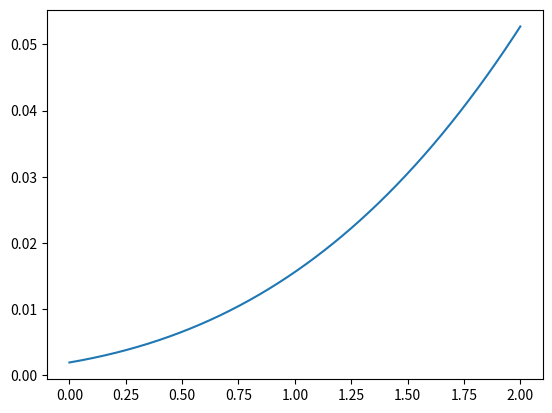

Here is the Python script that generated this plot:
# -*- coding: utf-8 -*-
"""
Created on Thu Aug 21 09:40:27 2014

[redacted]

Class to create FLRW universe object

"""
import numpy as np
from numpy import linspace, sqrt, sin, sinh, pi, ones, zeros
from scipy.interpolate import UnivariateSpline as uvs
import matplotlib.pyplot as plt

class FLRW(object):
    def __init__(self,Om0,OL0,H0,zmax,NJ):
        self.Om0 = Om0
        self.Ok0 = 1- Om0 - OL0
        self.OL0 = OL0
        self.Lambda = 3*OL0*H0**2
        self.H0 = H0
        self.NJ = NJ
        self.z = linspace(0,zmax,self.NJ)
        self.delz = self.z[1]-self.z[0]
        self.Hz = self.getHz(self.z)
        self.Om = self.getOmz()
        self.OL = self.Lambda/(3*self.Hz**2)
        self.Ok = 1 - self.Om - self.OL        
        self.getDz(self.z)
        self.nuz = self.getnuz()
        self.nu = linspace(self.nuz[0],self.nuz[-1],self.NJ)
        self.rhoz = self.getrho()
        

    def getHz(self,z):
        return self.H0*sqrt(self.Om0*(1+z)**3 + self.Ok0*(1+z)**2 + self.OL0)
            
    def getHo(self):
        Ho = uvs(self.z,self.Hz,k=5,s=0.0)
        return Ho
        
    def getDz(self,z):
        K = -self.Ok0*self.Hz[0]**2
        dDc = uvs(self.z,1.0/self.Hz,k=3,s=0.0)
        Dc = dDc.antiderivative()(self.z) #comoving distance
        if (K>0.0):
            self.Dz = sin(sqrt(K)*Dc)/sqrt(K)/(1+z)
        elif (K<0.0):
            self.Dz = sinh(sqrt(-K)*Dc)/sqrt(-K)/(1+z)
        else:
            self.Dz = Dc/(1+self.z)
        return
        
    def getDo(self):
        Do = uvs(self.z,self.Dz,k=5,s=0.0)
        return Do
    
    def getOmz(self):
        return self.Om0*(1+self.z)**3*(self.H0/self.Hz)**2
        
    def getrho(self):
        return 3.0*self.Om*self.Hz**2.0/(8.0*pi)
        
    def getrhoo(self):
        rho = 3.0*self.Om*self.Hz**2.0/(8.0*pi)
        rhoo = uvs(self.z,rho,k=5,s=0.0)
        return rhoo
        
    def getnuz(self):
        dvdzo = uvs(self.z,1/((1+self.z)**2*self.Hz),k=3,s=0.0)
        v = dvdzo.antiderivative()(self.z)
        return v

    def getdzdw(self):
        return self.H0*(1+self.z) - self.Hz

    def get_sigmasq(self,DelRSq,UV_cut):
        """
        Compute the magnitude of sigma^2*D^2/H^2 in perturbed FLRW
        DelRSq = amplitude of primordial fluctuations
        UV_cut = the UV cut-off
        """
        # Get normalisation of growth suppression function
        ginf = 2*(self.Om0**(4.0/7) - self.OL0 + (1+self.Om0/2.0)*(1+self.OL0/70.0))/(5*self.Om0)

        #Hubble scale
        h = self.Hz[0]*299.8/100 #the 299.8 is a unit conversion
        kH0 = h/3.0e3

        # Normalised densities (remember to check against Julien's result
        Omz = self.Om0*(1+self.z)**3/(self.OL0 + self.Om0*(1+self.z)**3)
        OLz = self.OL0/(self.OL0 + self.Om0*(1+self.z)**3)

        # Growth suppression function and derived evolution function for the shear
        g = 5*ginf*self.Om/(2*(self.Om**(4.0/7) - self.OL + (1+self.Om/2)*(1+self.OL/70)))
        go = uvs(self.z, g, k=3, s=0.0)
        dgo = go.derivative()
        dg = dgo(self.z)

        G = (dg**2)**(1+self.z)**2 - 2*(1+self.z)*dg + g**2

        # Get the UV cut-off
        kUV = UV_cut/kH0

        # Transfer function
        k = linspace(0,kUV,1000)
        q = k*kH0/(self.Om0*h**2)
        T = np.log(1 + 2.34*q)/(2.34*q*(1+3.89*q + (16.1*q)**2 + (5.46*q)**3 + (6.71*q)**4))**0.25
        T[0] = 0.0

        dSo = uvs(k, k**3*T**2, k=3, s=0.0)
        So = dSo.antiderivative() #Maybe do this with quad!!!!
        S = So(kUV)

        # Expectation value of sigmasq*D**2/H**2
        sigmasq = 4*DelRSq*G*S*self.Dz**2/((1+self.z)**2*75*self.Om0*ginf**2)

        return sigmasq


if __name__=="__main__":
    OL = 0.7
    Om = 0.3
    H0 = 70 / 299.8 #The 299.8 is a conversion factor to keep units consistent
    zmax = 2.0
    NJ = 500
    
    LCDM = FLRW(Om,OL,H0,zmax,NJ)
    
    #Units of rho are in Gpc^{-2} 
    plt.plot(LCDM.z,LCDM.rhoz)
    
    
    
    